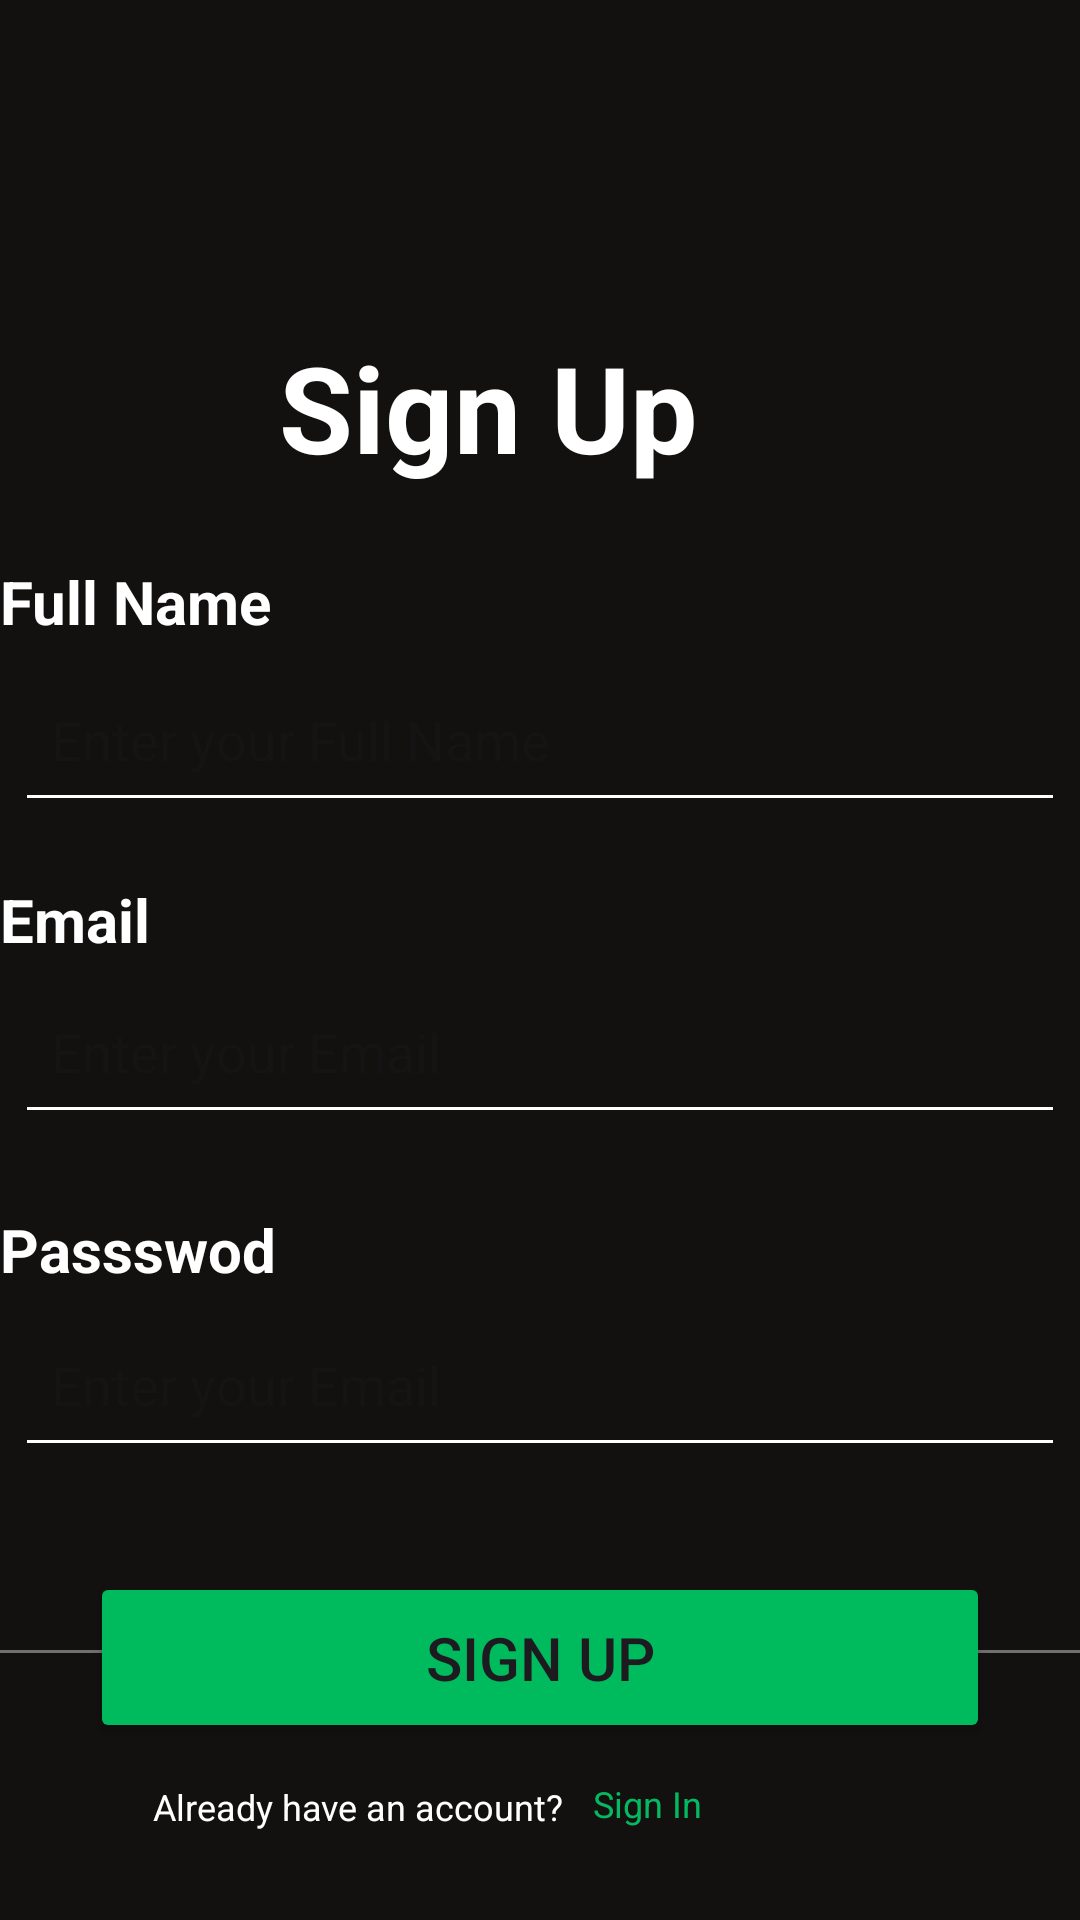

Reconstruct the res/layout file that produces this screen, plus the resources it refers to.
<!-- AndroidManifest.xml: application theme Theme.Andgit1 -->
<!-- res/layout/activity_page2nd.xml -->
<?xml version="1.0" encoding="utf-8"?>
<RelativeLayout xmlns:android="http://schemas.android.com/apk/res/android"
    xmlns:app="http://schemas.android.com/apk/res-auto"
    xmlns:tools="http://schemas.android.com/tools"
    android:id="@+id/main"
    android:layout_width="match_parent"
    android:layout_height="match_parent"
    android:background="#131010"
    tools:context=".MainActivity">




    <LinearLayout
        android:layout_width="match_parent"
        android:layout_height="wrap_content"
        android:gravity="center"
        android:orientation="vertical">
    </LinearLayout>


    <TextView
        android:layout_width="200dp"
        android:layout_height="wrap_content"
        android:layout_alignParentTop="true"
        android:layout_alignParentRight="true"
        android:layout_marginTop="109dp"
        android:layout_marginRight="67dp"
        android:text="Sign Up"
        android:textColor="@color/white"
        android:textSize="40sp"
        android:textStyle="bold" />

    <TextView
        android:layout_width="200dp"
        android:layout_height="wrap_content"
        android:layout_alignParentTop="true"
        android:layout_alignParentEnd="true"
        android:layout_marginTop="187dp"
        android:layout_marginEnd="175dp"
        android:text="Full Name"
        android:textColor="@color/white"
        android:textSize="20sp"
        android:textStyle="bold" />

    <TextView
        android:layout_width="200dp"
        android:layout_height="wrap_content"
        android:layout_alignParentTop="true"
        android:layout_alignParentEnd="true"
        android:layout_marginTop="594dp"
        android:layout_marginEnd="109dp"
        android:text="Already have an account?"
        android:textColor="@color/white"
        android:textSize="12sp" />

    <TextView
        android:layout_width="200dp"
        android:layout_height="48dp"
        android:layout_alignParentTop="true"
        android:layout_alignParentEnd="true"
        android:layout_marginTop="593dp"
        android:layout_marginEnd="-38dp"
        android:clickable="true"
        android:focusable="true"
        android:text="Sign In"
        android:textColor="#05B961"
        android:textSize="12sp" />

    <EditText
        android:id="@+id/editTextName"
        android:layout_width="350dp"
        android:layout_height="55dp"
        android:layout_alignParentTop="true"
        android:layout_centerHorizontal="true"
        android:layout_marginTop="219dp"

        android:backgroundTint="@color/white"
        android:ems="10"
        android:hint="Enter your Full Name"
        android:inputType="text"
        android:padding="12dp"
        android:textColor="#707070"
        android:textSize="18dp" />

    <TextView
        android:layout_width="200dp"
        android:layout_height="wrap_content"
        android:layout_alignParentTop="true"
        android:layout_alignParentEnd="true"
        android:layout_marginTop="293dp"
        android:layout_marginEnd="174dp"
        android:text="Email"
        android:textColor="@color/white"
        android:textSize="20sp"
        android:textStyle="bold" />

    <EditText
        android:id="@+id/editTextEmail2"
        android:layout_width="350dp"
        android:layout_height="55dp"
        android:layout_alignParentTop="true"
        android:layout_centerHorizontal="true"
        android:layout_marginTop="323dp"

        android:backgroundTint="@color/white"
        android:ems="10"
        android:hint="Enter your Email"
        android:inputType="text"
        android:padding="12dp"
        android:textColor="#707070"
        android:textSize="18dp" />

    <TextView
        android:layout_width="200dp"
        android:layout_height="wrap_content"
        android:layout_alignParentTop="true"
        android:layout_alignParentEnd="true"
        android:layout_marginTop="403dp"
        android:layout_marginEnd="177dp"
        android:text="Passswod"
        android:textColor="@color/white"
        android:textSize="20sp"
        android:textStyle="bold" />

    <EditText
        android:id="@+id/editTextPassword2"
        android:layout_width="350dp"
        android:layout_height="55dp"
        android:layout_alignParentTop="true"
        android:layout_centerHorizontal="true"
        android:layout_marginTop="434dp"

        android:backgroundTint="@color/white"
        android:ems="10"
        android:hint="Enter your Email"
        android:inputType="text"
        android:padding="12dp"
        android:textColor="#707070"
        android:textSize="18dp" />

    <Button
        android:id="@+id/button2"
        android:layout_width="300dp"
        android:layout_height="wrap_content"
        android:layout_centerHorizontal="true"
        android:layout_alignParentTop="true"
        android:layout_gravity="center"
        android:layout_marginTop="524dp"
        android:backgroundTint="#00BB5D"
        android:padding="15dp"
        android:text="SIGN UP"
        android:textSize="20dp" />

    <LinearLayout
        android:layout_width="match_parent"
        android:layout_height="wrap_content"
        android:orientation="horizontal"
        android:gravity="center_vertical"
        android:layout_marginTop="16dp"
        android:layout_alignParentBottom="true"
        android:layout_marginBottom="80dp">

        
        <View
            android:layout_width="0dp"
            android:layout_height="1dp"
            android:layout_weight="1"
            android:background="#707070"
            /> 

        
        <TextView
            android:layout_width="wrap_content"
            android:layout_height="wrap_content"
            android:paddingStart="8dp"
            android:paddingEnd="8dp"
            android:text="Sign up with"
            android:textColor="#707070" /> 

        
        <View
            android:layout_width="0dp"
            android:layout_height="1dp"
            android:layout_weight="1"
            android:background="#707070" /> 

    </LinearLayout>


    <LinearLayout
        android:layout_width="wrap_content"
        android:layout_height="wrap_content"
        android:orientation="horizontal"
        android:gravity="center"
        android:layout_marginTop="16dp"
        android:layout_alignParentBottom="true"
        android:layout_marginBottom="25dp"
        android:layout_centerHorizontal="true"
        app:layout_constraintStart_toStartOf="parent"
        app:layout_constraintEnd_toEndOf="parent">

        
        <ImageView
            android:layout_width="40dp"
            android:layout_height="40dp"

            android:contentDescription="Facebook Logo"
            android:layout_marginEnd="16dp" />

        
        <ImageView
            android:layout_width="40dp"
            android:layout_height="40dp"

            android:contentDescription="Google Logo" />

    </LinearLayout>


</RelativeLayout>
<!-- resources referenced by this layout -->
<resources>
  <style name="Theme.Andgit1" parent="Base.Theme.Andgit1" />
  <style name="Base.Theme.Andgit1" parent="Theme.Material3.DayNight.NoActionBar">
          
          
      </style>
  <!-- not gathered from this repository: default colours our renderer supplied (Android Studio template values) -->
  <color name="white">#FFFFFFFF</color>
</resources>
